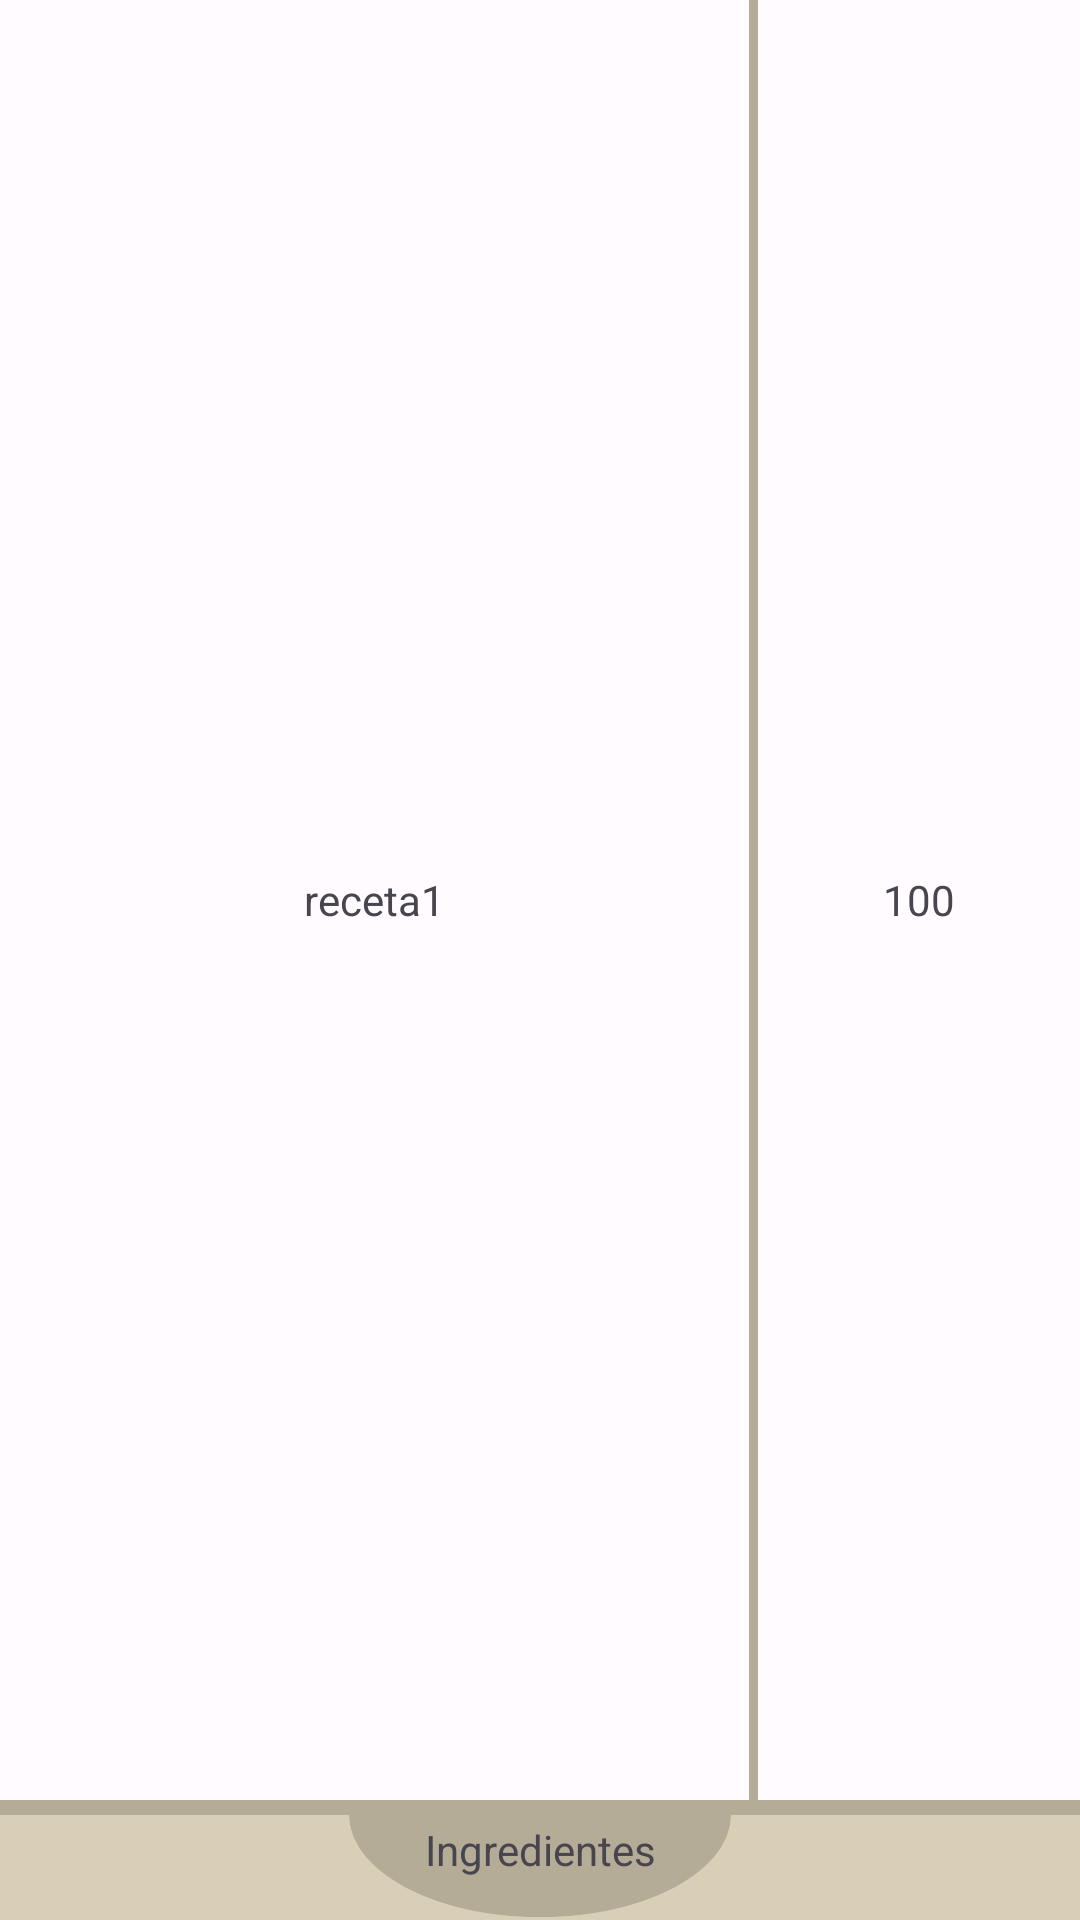

Write the Android layout XML for this screen, with the resource values it uses.
<!-- AndroidManifest.xml: application theme Theme.Panaderia -->
<!-- res/layout/bloque_receta.xml -->
<?xml version="1.0" encoding="utf-8"?>
<LinearLayout  xmlns:android="http://schemas.android.com/apk/res/android"
    android:id="@+id/receta1"
    android:orientation="vertical"
    android:layout_width="match_parent"
    android:layout_height="wrap_content">

    <LinearLayout
        android:id="@+id/nombreReceta"
        android:orientation="horizontal"
        android:layout_width="match_parent"
        android:layout_height="0dp"
        android:layout_weight="1"
        android:minHeight="80dp"
        android:maxHeight="90dp"
        android:background="?attr/colorSecondary"
        android:paddingBottom="5dp">

        <TextView
            android:id="@+id/recetaS"
            android:layout_width="0dp"
            android:layout_height="match_parent"
            android:layout_weight="2.8"
            android:text="receta1"
            android:gravity="center"
            android:background="?attr/android:colorBackground"/>

        <TextView
            android:id="@+id/porcionesS"
            android:layout_marginLeft="3dp"
            android:layout_width="0dp"
            android:layout_height="match_parent"
            android:layout_weight="1.2"
            android:text="100"
            android:gravity="center"
            android:background="?attr/android:colorBackground"/>


    </LinearLayout>

    <LinearLayout
        android:id="@+id/subReceta"
        android:orientation="vertical"
        android:layout_width="match_parent"
        android:layout_height="wrap_content"
        android:visibility="gone"
        android:background="?attr/colorSecondary">

        <LinearLayout
            android:orientation="horizontal"
            android:layout_width="match_parent"
            android:layout_height="50dp"
            android:gravity="bottom">

            <TextView
                android:layout_width="0dp"
                android:layout_height="match_parent"
                android:layout_weight="3"
                android:text="Ingredientes"
                android:gravity="center"
                android:layout_marginLeft="200dp"/>

            <TextView
                android:layout_width="0dp"
                android:layout_height="match_parent"
                android:layout_weight="2.5"
                android:text="Cantidades (g)"
                android:gravity="center"
                android:layout_marginRight="120dp"/>

            <View
                android:id="@+id/editar"
                android:layout_width="30dp"
                android:layout_height="30dp"
                android:layout_marginRight="50dp"
                android:background="@drawable/editar"
                android:clickable="true"
                android:focusable="true"/>

        </LinearLayout>

        <View
            android:layout_width="match_parent"
            android:layout_height="1dp"
            android:background="?attr/colorOnBackground"
            android:layout_marginLeft="150dp"
            android:layout_marginRight="150dp"/>

        <LinearLayout
            android:id="@+id/meterIngredientes"
            android:orientation="vertical"
            android:layout_width="match_parent"
            android:layout_height="wrap_content">

            

        </LinearLayout>

        <View
            android:layout_width="match_parent"
            android:layout_height="20dp"/>

    </LinearLayout>

    <LinearLayout
        android:orientation="horizontal"
        android:layout_width="match_parent"
        android:layout_height="35dp"
        android:gravity="center_horizontal"
        android:background="?attr/colorAccent">

        <TextView
            android:id="@+id/botonIngredientes"
            android:layout_width="130dp"
            android:layout_height="35dp"
            android:text="Ingredientes"
            android:paddingTop="2dp"
            android:gravity="center_horizontal"
            android:background="@drawable/semi_circulo"
            android:backgroundTint="?attr/colorSecondary"
            android:clickable="true"
            android:focusable="true"/>

    </LinearLayout>

</LinearLayout>
<!-- resources referenced by this layout -->
<resources>
  <!-- drawable editar: vector/xml drawable (drawable, 2238 chars, omitted) -->
  <!-- drawable semi_circulo (drawable) -->
  <vector xmlns:android="http://schemas.android.com/apk/res/android"
      android:width="128dp"
      android:height="64dp"
      android:viewportWidth="96"
      android:viewportHeight="48">
    <group>
      <clip-path
          android:pathData="M0.98,0L95.02,0L95.02,46.781L0.98,46.781ZM0.98,0"/>
      <group>
        <clip-path
            android:pathData="M48,-47.258C22.031,-47.258 0.98,-26.207 0.98,-0.238C0.98,25.73 22.031,46.781 48,46.781C73.969,46.781 95.02,25.73 95.02,-0.238C95.02,-26.207 73.969,-47.258 48,-47.258ZM48,-47.258"/>
        <group>
          <clip-path
              android:pathData="M0,0h96v47h-96z"/>
          <group>
            <clip-path
                android:pathData="M0.98,0L95.02,0L95.02,46.781L0.98,46.781ZM0.98,0"/>
            <group>
              <clip-path
                  android:pathData="M48,-47.258C22.031,-47.258 0.98,-26.207 0.98,-0.238C0.98,25.73 22.031,46.781 48,46.781C73.969,46.781 95.02,25.73 95.02,-0.238C95.02,-26.207 73.969,-47.258 48,-47.258ZM48,-47.258"/>
              <path
                  android:pathData="M0.98,-47.258L95.02,-47.258L95.02,46.781L0.98,46.781ZM0.98,-47.258"
                  android:fillColor="#ffffff"
                  android:fillType="nonZero"/>
            </group>
          </group>
        </group>
      </group>
    </group>
  </vector>
  <style name="Theme.Panaderia" parent="Theme.Material3.DayNight.NoActionBar">
  
          
          
          
          
  
          
          <item name="colorPrimary">@color/md_theme_light_primary</item>
          <item name="colorSecondary">@color/md_theme_light_shadow</item>
          <item name="colorOnPrimary">@color/md_theme_light_onPrimary</item>
          <item name="colorAccent">@color/md_theme_light_extra</item>
          <item name="colorOnTertiary">@color/md_theme_light_mas1</item>
          <item name="colorOnTertiaryContainer">@color/md_theme_light_mas2</item>
          <item name="colorOnTertiaryFixed">@color/md_theme_light_mas3</item>
  
          
          <item name="android:colorBackground">@color/md_theme_light_background</item>
          <item name="colorSurface">@color/md_theme_light_surface</item>
          <item name="colorOnBackground">@color/md_theme_light_onBackground</item>
          <item name="colorOnSurface">@color/md_theme_light_onSurface</item>
          <item name="colorOutline">@color/md_theme_light_select</item>
  
  
  
      </style>
  <color name="md_theme_light_primary">#8F4C00</color>
  <color name="md_theme_light_shadow">#B5AC98</color>
  <color name="md_theme_light_onPrimary">#FFFFFF</color>
  <color name="md_theme_light_extra">#D9CEB6</color>
  <color name="md_theme_light_mas1">#8A4900</color>
  <color name="md_theme_light_mas2">#B86200</color>
  <color name="md_theme_light_mas3">#5E3200</color>
  <color name="md_theme_light_background">#FFFBFF</color>
  <color name="md_theme_light_surface">#FFFBFF</color>
  <color name="md_theme_light_onBackground">#201A17</color>
  <color name="md_theme_light_onSurface">#201A17</color>
  <color name="md_theme_light_select">#E6E6E6</color>
</resources>
